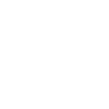
t = 0.00 s
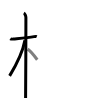
t = 3.50 s
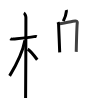
t = 6.75 s
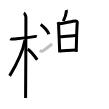
t = 10.25 s
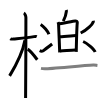
t = 13.50 s
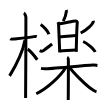
t = 17.00 s

The animated SVG that drew these frames (rendered in a browser with its animation timeline set to each time). Animation: 17 SMIL elements (animate=17); one cycle of 17.00 s.

<svg width="109px" height="109px" viewBox="0 0 px 109px" xmlns="http://www.w3.org/2000/svg" xmlns:xlink="http://www.w3.org/1999/xlink" xml:space="preserve" version="1.1"  baseProfile="full">
<path d="M10.28,38.72c0.35,0.24,2.39,0.41,3.31,0.31c3.94-0.41,14.12-1.21,20.45-2.41c0.92-0.17,2.15-0.24,2.73,0" style="fill:none;stroke:black;stroke-width:3;opacity:0">
  <animate attributeType="CSS" attributeName="opacity" from="0" to="1" begin="0s" dur="1s" repeatCount="Indefinite" fill="freeze" />
</path>
<path d="M23.86,13c0.91,0.47,2.04,3.25,2.04,4.42c0,0.95-0.12,74.75-0.3,80.58" style="fill:none;stroke:black;stroke-width:3;opacity:0">
  <animate attributeType="CSS" attributeName="opacity" from="0" to="1" begin="1s" dur="1s" repeatCount="Indefinite" fill="freeze" />
</path>
<path d="M24.94,40.28C22.5,53.25,17.5,63,9.61,75.84" style="fill:none;stroke:black;stroke-width:3;opacity:0">
  <animate attributeType="CSS" attributeName="opacity" from="0" to="1" begin="2s" dur="1s" repeatCount="Indefinite" fill="freeze" />
</path>
<path d="M27.72,49.15c2.44,1.43,7.47,7.84,9.53,10.6" style="fill:none;stroke:black;stroke-width:3;opacity:0">
  <animate attributeType="CSS" attributeName="opacity" from="0" to="1" begin="3s" dur="1s" repeatCount="Indefinite" fill="freeze" />
</path>
<path d="M66.25,10c0.13,0.41,0.15,0.91,0.12,1.26c-0.18,2.09-1.7,7.1-3.09,9.92" style="fill:none;stroke:black;stroke-width:3;opacity:0">
  <animate attributeType="CSS" attributeName="opacity" from="0" to="1" begin="4s" dur="1s" repeatCount="Indefinite" fill="freeze" />
</path>
<path d="M57.97,22.12c0.3,0.76,0.61,1.13,0.61,2.14s1,23.18,1.12,28.15" style="fill:none;stroke:black;stroke-width:3;opacity:0">
  <animate attributeType="CSS" attributeName="opacity" from="0" to="1" begin="5s" dur="1s" repeatCount="Indefinite" fill="freeze" />
</path>
<path d="M58.77,23.9c1.73-0.13,14.89-2.72,16.47-2.87c1.31-0.13,2.16,0.85,2.06,1.59c-0.21,1.51-0.89,21.18-1.06,29.23" style="fill:none;stroke:black;stroke-width:3;opacity:0">
  <animate attributeType="CSS" attributeName="opacity" from="0" to="1" begin="6s" dur="1s" repeatCount="Indefinite" fill="freeze" />
</path>
<path d="M59.07,36.87c2.34,0,14.45-1.37,17.1-1.37" style="fill:none;stroke:black;stroke-width:3;opacity:0">
  <animate attributeType="CSS" attributeName="opacity" from="0" to="1" begin="7s" dur="1s" repeatCount="Indefinite" fill="freeze" />
</path>
<path d="M60.22,51.03c3.46,0,10.62-1.06,15.1-1.06" style="fill:none;stroke:black;stroke-width:3;opacity:0">
  <animate attributeType="CSS" attributeName="opacity" from="0" to="1" begin="8s" dur="1s" repeatCount="Indefinite" fill="freeze" />
</path>
<path d="M40.68,24.5c2.89,1.72,7.47,7.07,8.19,9.75" style="fill:none;stroke:black;stroke-width:3;opacity:0">
  <animate attributeType="CSS" attributeName="opacity" from="0" to="1" begin="9s" dur="1s" repeatCount="Indefinite" fill="freeze" />
</path>
<path d="M39.67,50.69c1.2,0.58,2.75,0.49,3.59,0c0.81-0.48,5.74-4.26,8.86-6.69" style="fill:none;stroke:black;stroke-width:3;opacity:0">
  <animate attributeType="CSS" attributeName="opacity" from="0" to="1" begin="10s" dur="1s" repeatCount="Indefinite" fill="freeze" />
</path>
<path d="M93.3,20.75c0.04,0.29,0.08,0.75-0.07,1.16c-0.86,2.44-5.79,7.81-12.55,11.09" style="fill:none;stroke:black;stroke-width:3;opacity:0">
  <animate attributeType="CSS" attributeName="opacity" from="0" to="1" begin="11s" dur="1s" repeatCount="Indefinite" fill="freeze" />
</path>
<path d="M83.12,41.5c4.24,1.85,10.96,7.62,12.02,10.5" style="fill:none;stroke:black;stroke-width:3;opacity:0">
  <animate attributeType="CSS" attributeName="opacity" from="0" to="1" begin="12s" dur="1s" repeatCount="Indefinite" fill="freeze" />
</path>
<path d="M41,68.38c0.6,0.12,2.22,0.31,3.83,0.36c4.43,0.12,37.49-3.14,48.58-3.74c1.61-0.09,3.01,0.38,4.02,0.5" style="fill:none;stroke:black;stroke-width:3;opacity:0">
  <animate attributeType="CSS" attributeName="opacity" from="0" to="1" begin="13s" dur="1s" repeatCount="Indefinite" fill="freeze" />
</path>
<path d="M67.13,57.5c0.66,0.28,1.06,1.24,1.2,1.79c0.13,0.55,0,37.27-0.13,40.71" style="fill:none;stroke:black;stroke-width:3;opacity:0">
  <animate attributeType="CSS" attributeName="opacity" from="0" to="1" begin="14s" dur="1s" repeatCount="Indefinite" fill="freeze" />
</path>
<path d="M65.86,67.25c-5.21,8.89-18.75,21.47-29.58,26.5" style="fill:none;stroke:black;stroke-width:3;opacity:0">
  <animate attributeType="CSS" attributeName="opacity" from="0" to="1" begin="15s" dur="1s" repeatCount="Indefinite" fill="freeze" />
</path>
<path d="M69.33,67.11c3.99,5.53,17.23,19.01,23.37,22.71c1.5,0.91,2.47,1.61,3.8,1.93" style="fill:none;stroke:black;stroke-width:3;opacity:0">
  <animate attributeType="CSS" attributeName="opacity" from="0" to="1" begin="16s" dur="1s" repeatCount="Indefinite" fill="freeze" />
</path>
</svg>
